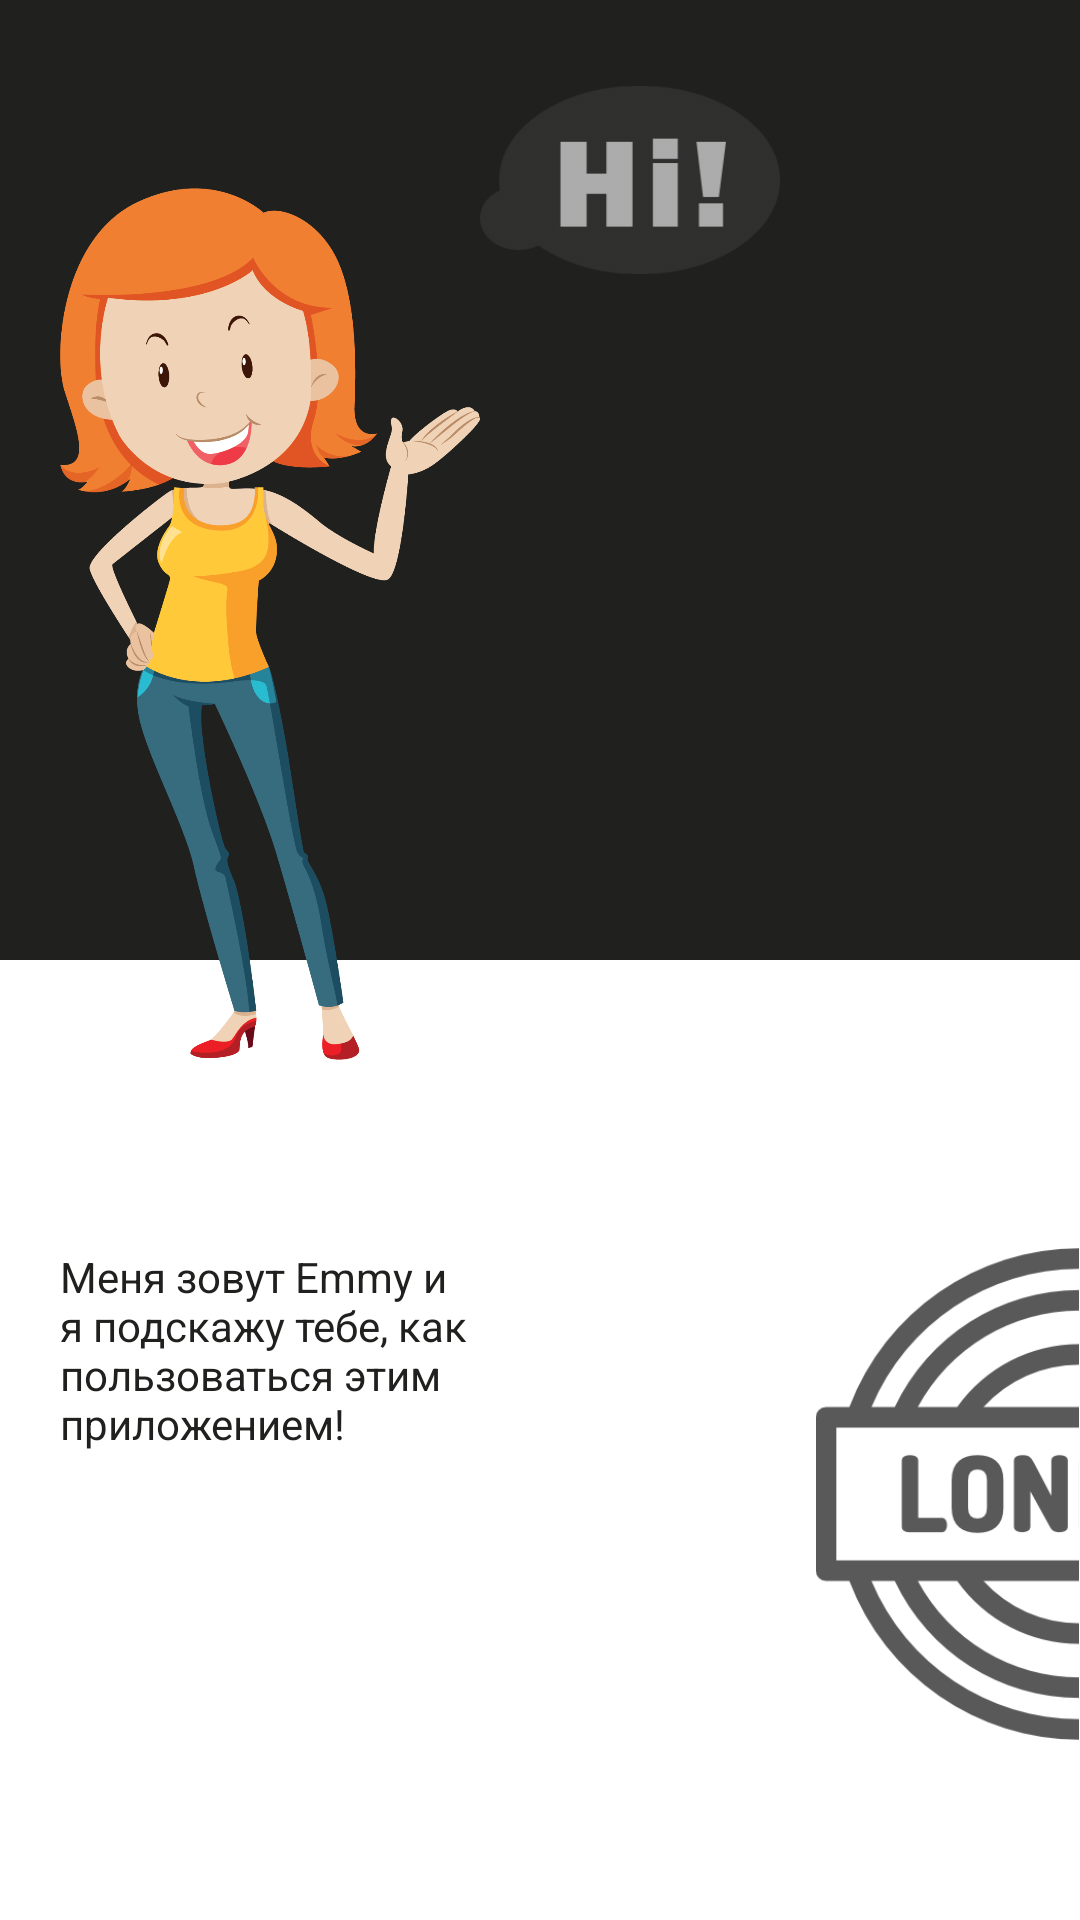

Here is an Android app screen rendered from its layout file. Give the layout XML and the strings, colors and styles it references.
<!-- AndroidManifest.xml: application theme AppTheme -->
<!-- res/layout/fragment_slide_one.xml -->
<android.support.constraint.ConstraintLayout xmlns:android="http://schemas.android.com/apk/res/android"
    xmlns:app="http://schemas.android.com/apk/res-auto"
    xmlns:tools="http://schemas.android.com/tools"
    android:layout_width="match_parent"
    android:layout_height="match_parent"
    android:background="@color/colorWhite"
    tools:context="com.klg.lazyenglish.ui.welcome.fragment.SlideOneFragment">

    <android.support.constraint.Guideline
        android:id="@+id/guide_line_horizontal"
        style="@style/GuidelineWelcome"
        android:orientation="horizontal"
        app:layout_constraintGuide_percent="0.5" />

    <android.support.constraint.Guideline
        android:id="@+id/guide_line_vertical_image"
        style="@style/GuidelineWelcome"
        android:orientation="vertical"
        app:layout_constraintGuide_percent="0.5" />

    <android.support.constraint.Guideline
        android:id="@+id/guide_line_horizontal_image"
        style="@style/GuidelineWelcome"
        android:orientation="horizontal"
        app:layout_constraintGuide_percent="0.65" />

    <RelativeLayout
        style="@style/RelativeLayoutFont"
        app:layout_constraintBottom_toTopOf="@+id/guide_line_horizontal"
        app:layout_constraintLeft_toLeftOf="parent"
        app:layout_constraintRight_toRightOf="parent"
        app:layout_constraintTop_toTopOf="parent" />

    <ImageView
        android:id="@+id/image_view_emma"
        style="@style/ImageViewEmma"
        android:src="@drawable/emma"
        app:layout_constraintBottom_toTopOf="@+id/guide_line_horizontal_image"
        app:layout_constraintLeft_toLeftOf="parent"
        app:layout_constraintRight_toLeftOf="@+id/guide_line_vertical_image"
        app:layout_constraintRight_toRightOf="parent"
        app:layout_constraintTop_toTopOf="parent" />

    <ImageView
        android:id="@+id/image_view_mind"
        style="@style/ImageViewMind"
        android:src="@drawable/mind_hi"
        app:layout_constraintDimensionRatio="1:1"
        app:layout_constraintLeft_toRightOf="@id/image_view_emma"
        app:layout_constraintRight_toRightOf="parent"
        app:layout_constraintTop_toTopOf="parent" />

    <ImageView
        android:id="@+id/card_view_word"
        style="@style/ImageViewLondon"
        android:src="@drawable/london_left"
        app:layout_constraintBottom_toBottomOf="parent"
        app:layout_constraintDimensionRatio="1:1.86"
        app:layout_constraintHorizontal_bias="0.0"
        app:layout_constraintRight_toRightOf="parent"
        app:layout_constraintTop_toBottomOf="@+id/image_view_emma" />

    <TextView
        style="@style/TextViewWelcomeWord"
        android:text="@string/splash_one"
        app:layout_constraintBottom_toBottomOf="parent"
        app:layout_constraintLeft_toLeftOf="parent"
        app:layout_constraintRight_toLeftOf="@+id/guide_line_vertical_image"
        app:layout_constraintRight_toRightOf="parent"
        app:layout_constraintTop_toBottomOf="@+id/image_view_emma" />

</android.support.constraint.ConstraintLayout>
<!-- resources referenced by this layout -->
<resources>
  <color name="colorWhite">#FFFFFF</color>
  <!-- drawable emma: png bitmap (drawable, 111151 bytes) -->
  <!-- drawable london_left: png bitmap (drawable, 15803 bytes) -->
  <!-- drawable mind_hi: png bitmap (drawable, 4984 bytes) -->
  <string name="splash_one">Меня зовут Emmy и я подскажу тебе, как пользоваться этим приложением!</string>
  <style name="GuidelineWelcome" parent="AppTheme">
          <item name="android:layout_width">0dp</item>
          <item name="android:layout_height">wrap_content</item>
      </style>
  <style name="ImageViewEmma" parent="BaseWelcome">
          <item name="android:layout_margin">@dimen/margin_emma</item>
      </style>
  <style name="ImageViewLondon" parent="BaseWelcome">
          <item name="android:layout_marginBottom">@dimen/margin_bottom_london</item>
          <item name="android:layout_marginTop">@dimen/margin_top_london</item>
      </style>
  <style name="ImageViewMind" parent="BaseWelcome">
          <item name="android:layout_alignParentEnd">true</item>
          <item name="android:layout_alignParentTop">true</item>
          <item name="android:layout_marginEnd">@dimen/margin_end_mind</item>
          <item name="android:layout_marginTop">@dimen/margin_top_mind</item>
      </style>
  <style name="RelativeLayoutFont" parent="BaseWelcome">
          <item name="android:background">@color/colorFontWelcome</item>
      </style>
  <style name="TextViewWelcomeWord" parent="BaseWelcome">
          <item name="android:layout_margin">@dimen/margin_text</item>
          <item name="fontPath">fonts/Roboto-Regular.ttf</item>
          <item name="android:textColor">@color/colorTextSetting</item>
      </style>
  <style name="AppTheme" parent="Theme.AppCompat.Light.NoActionBar">
          <item name="colorPrimary">@color/colorPrimary</item>
          <item name="colorPrimaryDark">@color/colorPrimaryDark</item>
          <item name="colorAccent">@color/colorAccent</item>
      </style>
  <style name="BaseWelcome" parent="AppTheme">
          <item name="android:layout_width">@dimen/width_base</item>
          <item name="android:layout_height">@dimen/height_base</item>
      </style>
  <dimen name="margin_emma">20dp</dimen>
  <dimen name="margin_bottom_london">60dp</dimen>
  <dimen name="margin_top_london">20dp</dimen>
  <dimen name="margin_end_mind">100dp</dimen>
  <dimen name="margin_top_mind">10dp</dimen>
  <color name="colorFontWelcome">#20211f</color>
  <dimen name="margin_text">20dp</dimen>
  <color name="colorTextSetting">#20211f</color>
  <color name="colorPrimary">#3F51B5</color>
  <color name="colorPrimaryDark">#263242</color>
  <color name="colorAccent">#FF4081</color>
  <dimen name="width_base">0dp</dimen>
  <dimen name="height_base">0dp</dimen>
</resources>
